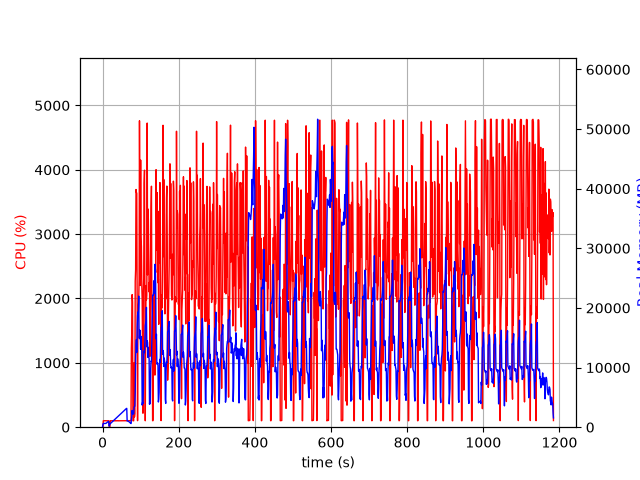

Values plotted in this chart, from the file beside it:
elapsed_time, nproc, cpu, mem_real, mem_virtual
4.00543212890625e-05, 2, 0.0, 13.68, 3193
1.006, 4, 5.9, 465.9, 4256
2.015, 4, 100.2, 637.7, 4440
3.023, 4, 100.3, 620.9, 4440
4.031, 4, 100.2, 628, 4440
5.039, 4, 99.2, 632.3, 4440
6.047, 4, 99.2, 632.8, 4440
7.054, 4, 100.2, 630.4, 4440
8.063, 4, 99.2, 630, 4440
9.071, 4, 99.2, 646.4, 4440
10.08, 4, 100.3, 702.1, 4544
11.09, 4, 99.0, 752.1, 4544
12.1, 4, 100.0, 796.2, 4608
13.11, 4, 100.0, 848.3, 4694
14.12, 4, 99.0, 908.4, 4790
15.13, 4, 101.0, 946.4, 4790
16.14, 4, 99.0, 984.4, 4790
17.15, 2, 27.7, 190.3, 3579
18.16, 2, 0.0, 208, 221.8
19.17, 2, 0.0, 527.4, 4094
20.18, 2, 101.0, 588.8, 4184
21.19, 2, 99.1, 652.8, 4224
22.2, 2, 100.0, 706.8, 4272
23.21, 2, 100.0, 766.8, 4400
24.22, 2, 99.0, 826.8, 4400
25.23, 2, 101.1, 884.8, 4480
26.24, 2, 99.0, 944.8, 4576
27.25, 2, 101.1, 1005, 4576
28.26, 2, 100.1, 1063, 4688
29.26, 2, 100.0, 1123, 4688
30.27, 2, 99.0, 1183, 4826
31.28, 2, 99.1, 1245, 4826
32.29, 2, 101.0, 1307, 4986
33.3, 2, 99.0, 1367, 4986
34.31, 2, 101.0, 1429, 5178
35.32, 2, 99.0, 1491, 5178
36.33, 2, 100.1, 1549, 5178
37.34, 2, 99.1, 1611, 5190
38.35, 2, 101.1, 1671, 5414
39.36, 2, 100.0, 1733, 5414
40.37, 2, 99.1, 1793, 5414
41.38, 2, 101.0, 1855, 5670
42.39, 2, 99.0, 1917, 5670
43.4, 2, 99.9, 1975, 5670
44.41, 2, 100.0, 2037, 5670
45.42, 2, 100.0, 2099, 5684
46.43, 2, 100.0, 2157, 6004
47.44, 2, 100.0, 2219, 6004
48.45, 2, 99.9, 2279, 6004
49.46, 2, 99.0, 2339, 6004
50.47, 2, 100.0, 2401, 6004
51.48, 2, 100.0, 2463, 6388
52.49, 2, 100.0, 2525, 6388
53.5, 2, 100.1, 2585, 6388
54.51, 2, 100.0, 2645, 6388
55.52, 2, 100.1, 2707, 6404
56.53, 2, 100.1, 2769, 6404
57.54, 2, 99.1, 2831, 6852
58.55, 2, 100.0, 2891, 6852
59.56, 2, 99.1, 2949, 6852
... 1,110 more rows
